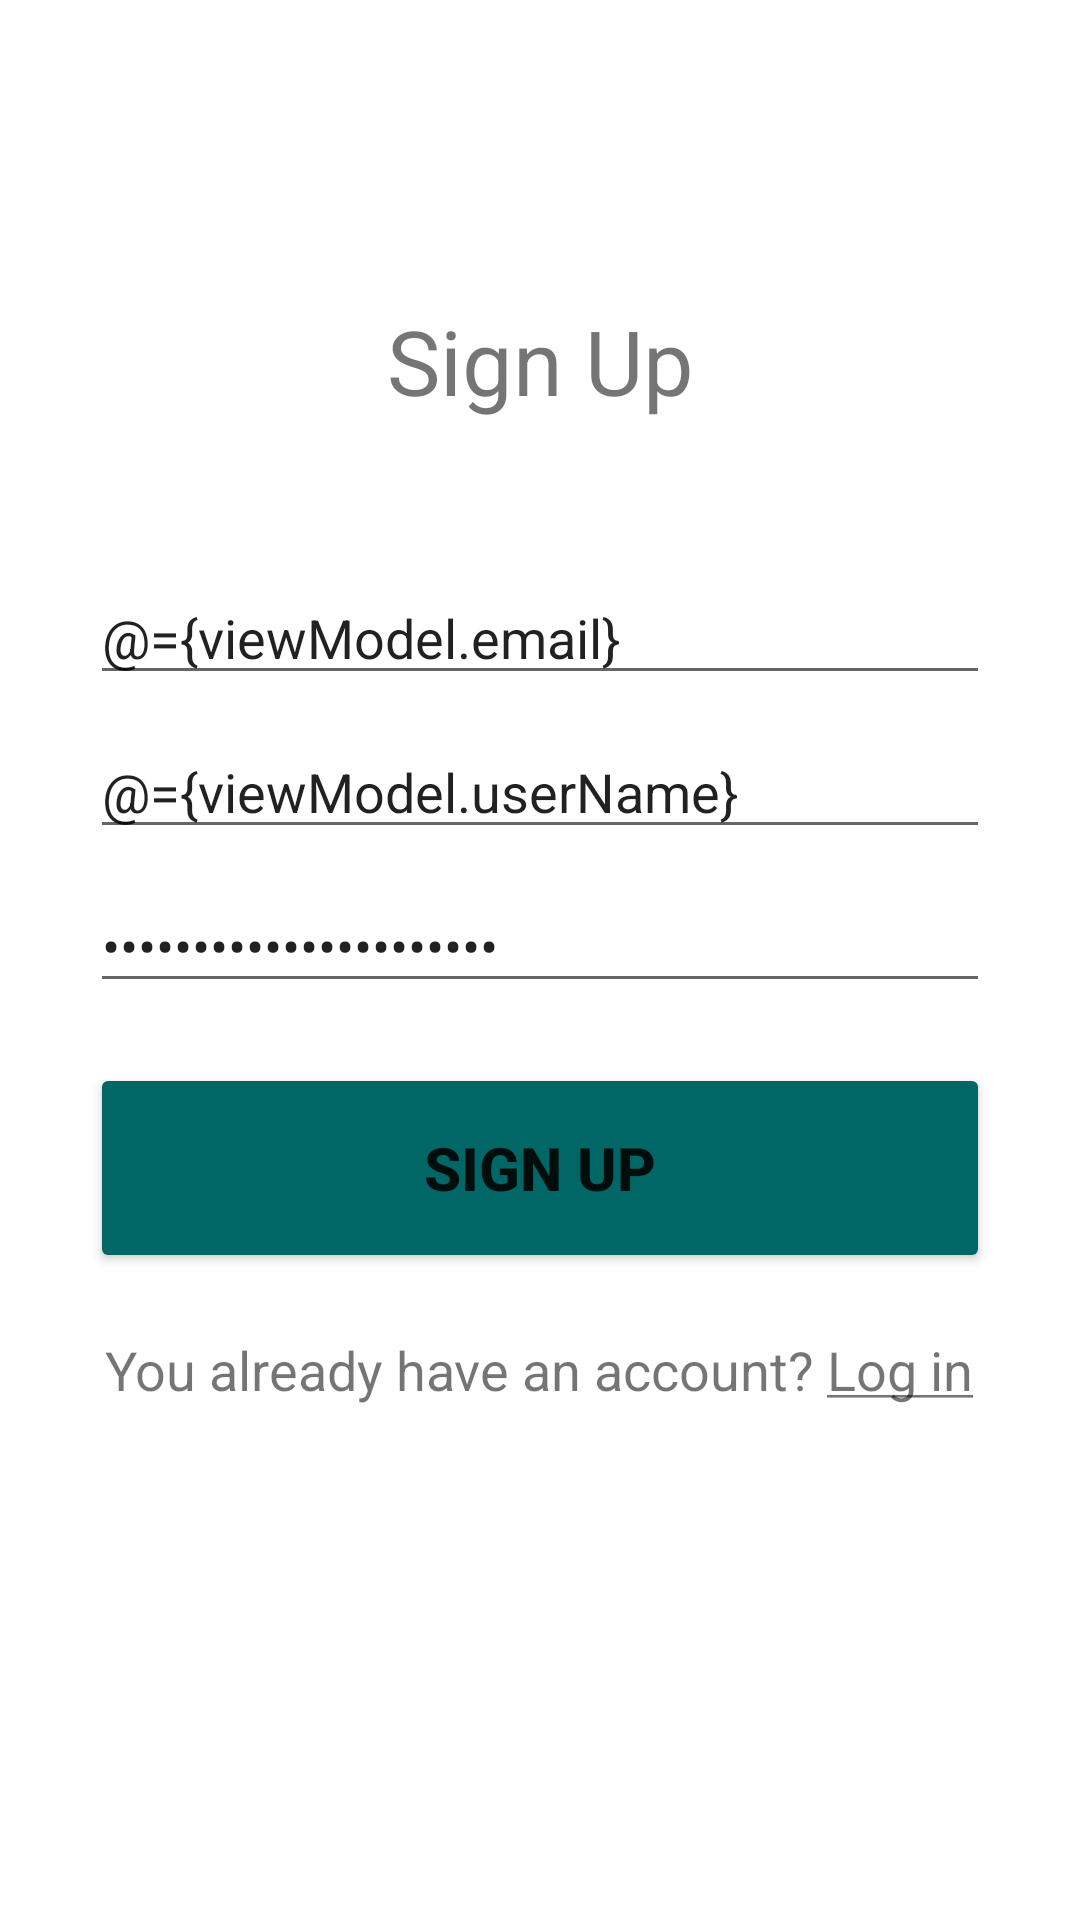

This screen was rendered from an Android layout file. Write that file and the resources it references.
<!-- AndroidManifest.xml: application theme Theme.Cupid -->
<!-- res/layout/fragment_register.xml -->
<?xml version="1.0" encoding="utf-8"?>
<layout xmlns:android="http://schemas.android.com/apk/res/android"
    xmlns:tools="http://schemas.android.com/tools"
    tools:context=".ui.register.RegisterFragment">

    <data>

        <variable
            name="viewModel"
            type="com.mo.cupid.ui.register.RegisterViewModel" />
    </data>

    <ScrollView
        android:layout_width="match_parent"
        android:layout_height="match_parent">

        <LinearLayout
            android:layout_width="match_parent"
            android:layout_height="wrap_content"
            android:gravity="center_horizontal"
            android:orientation="vertical">

            <TextView
                style="@style/Title"
                android:layout_width="match_parent"
                android:layout_height="wrap_content"
                android:gravity="center"
                android:text="@string/signup" />


            <EditText
                android:layout_width="match_parent"
                android:layout_height="wrap_content"
                android:layout_marginHorizontal="30dp"
                android:layout_marginBottom="10dp"
                android:hint="@string/email"
                android:inputType="text"
                android:text="@={viewModel.email}" />

            <EditText
                android:layout_width="match_parent"
                android:layout_height="wrap_content"
                android:layout_marginHorizontal="30dp"
                android:layout_marginBottom="10dp"
                android:hint="@string/username"
                android:inputType="text"
                android:text="@={viewModel.userName}" />

            <EditText
                android:layout_width="match_parent"
                android:layout_height="wrap_content"
                android:layout_marginHorizontal="30dp"
                android:layout_marginBottom="20dp"
                android:hint="@string/password"
                android:inputType="textPassword"
                android:text="@={viewModel.password}" />

            <Button
                style="@style/Button"
                android:layout_marginBottom="10dp"
                android:enabled="@{viewModel.areInputsCorrect}"
                android:onClick="@{()->viewModel.registerUser()}"
                android:text="@string/signup" />

            <TextView
                android:id="@+id/logIn"
                android:layout_width="wrap_content"
                android:layout_height="wrap_content"
                android:layout_marginBottom="20dp"
                android:paddingHorizontal="10dp"
                android:paddingVertical="10dp"
                android:text="@string/loginhere"
                android:textSize="18sp" />

        </LinearLayout>

    </ScrollView>

</layout>
<!-- resources referenced by this layout -->
<resources>
  <string name="email">Email</string>
  <string name="loginhere">You already have an account? <u>Log in</u></string>
  <string name="password">Password</string>
  <string name="signup">Sign Up</string>
  <string name="username">User name</string>
  <style name="Button">
          <item name="android:layout_width">300dp</item>
          <item name="android:layout_height">70dp</item>
          <item name="android:textStyle">bold</item>
          <item name="android:textSize">20sp</item>
          <item name="backgroundTint">@color/main</item>
      </style>
  <style name="Title">
          <item name="android:layout_marginTop">100dp</item>
          <item name="android:layout_marginBottom">50dp</item>
          <item name="android:textSize">30sp</item>
      </style>
  <style name="Theme.Cupid" parent="Theme.MaterialComponents.DayNight.NoActionBar">
          
          <item name="colorPrimary">@color/main</item>
          <item name="colorPrimaryVariant">@color/main</item>
          <item name="colorOnPrimary">@color/white</item>
          
          <item name="colorSecondary">@color/teal_200</item>
          <item name="colorSecondaryVariant">@color/teal_700</item>
          <item name="colorOnSecondary">@color/black</item>
          
          <item name="android:statusBarColor" tools:targetApi="l">?attr/colorPrimaryVariant</item>
          
      </style>
  <color name="main">#006666</color>
  <color name="white">#FFFFFFFF</color>
  <color name="teal_200">#FF03DAC5</color>
  <color name="teal_700">#FF018786</color>
  <color name="black">#FF000000</color>
</resources>
